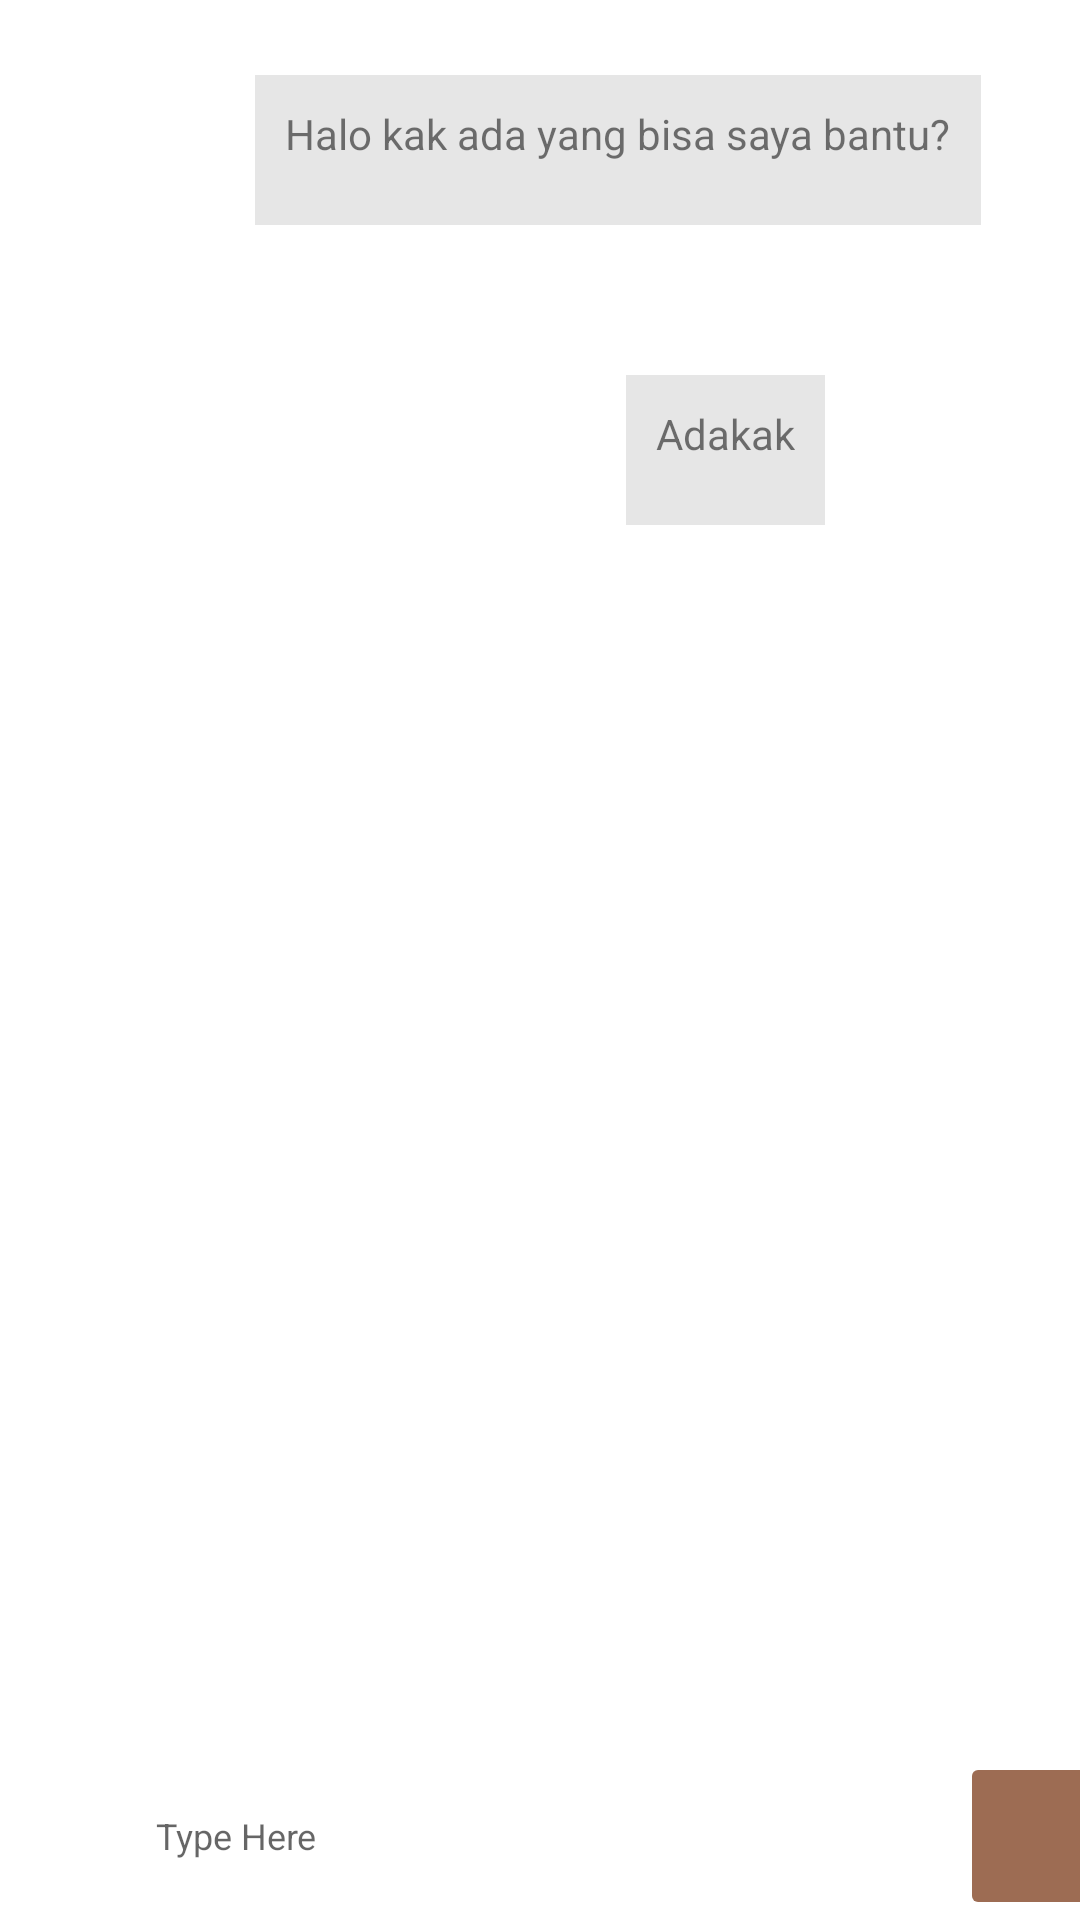

Write the Android layout XML for this screen, with the resource values it uses.
<!-- AndroidManifest.xml: application theme Theme.Rattan.NoActionBar -->
<!-- res/layout/fragment_chat.xml -->
<?xml version="1.0" encoding="utf-8"?>
<FrameLayout xmlns:android="http://schemas.android.com/apk/res/android"
    xmlns:app="http://schemas.android.com/apk/res-auto"
    xmlns:tools="http://schemas.android.com/tools"
    android:layout_width="match_parent"
    android:layout_height="match_parent"
    tools:context=".fragmant_main.ChatFragment">

    
   <LinearLayout
       android:layout_width="match_parent"
       android:layout_height="match_parent"
       android:orientation="vertical">
       <LinearLayout
           android:layout_width="match_parent"
           android:layout_height="wrap_content"
           android:layout_margin="10dp"
           android:padding="15dp"

           android:orientation="horizontal">
           <ImageView
               android:layout_width="50dp"
               android:layout_height="50dp"

               android:src="@mipmap/ic_launcher_round"/>
           <TextView
               android:layout_width="wrap_content"
               android:layout_height="match_parent"
               android:layout_gravity="center"
               android:layout_marginLeft="10dp"
               android:padding="10dp"
               android:background="#E6E6E6"
               android:text="Halo kak ada yang bisa saya bantu?"/>
       </LinearLayout>
       <LinearLayout
           android:layout_width="match_parent"
           android:layout_height="wrap_content"
           android:layout_margin="10dp"
           android:gravity="end"
           android:padding="15dp"
           android:orientation="horizontal">

           <TextView
               android:layout_width="wrap_content"
               android:layout_height="match_parent"
               android:layout_gravity="center"
               android:layout_marginRight="10dp"
               android:padding="10dp"
               android:background="#E6E6E6"
               android:text="Adakak"/>
           <ImageView
               android:layout_width="50dp"
               android:layout_height="50dp"

               android:src="@mipmap/ic_launcher_round"/>

       </LinearLayout>

   </LinearLayout>
    <androidx.constraintlayout.widget.ConstraintLayout
        android:layout_width="match_parent"
        android:layout_height="match_parent">

        <LinearLayout
            android:layout_width="match_parent"
            android:layout_height="56dp"
            android:layout_weight=".50"
            android:gravity="center_horizontal"
            android:orientation="horizontal"
            app:layout_constraintBottom_toBottomOf="parent">
            <ImageButton
                android:layout_width="56dp"
                android:layout_height="56dp"
                android:backgroundTint="@color/white"
                android:src="@drawable/ic_baseline_image_24"
                android:contentDescription="image"/>
            <EditText
                android:id="@+id/editTextChat"
                android:layout_width="280dp"
                android:layout_height="match_parent"
                android:background="@drawable/custom_chat_edit_text"

                android:drawablePadding="12dp"
                android:ems="10"
                android:hint="Type Here"
                android:inputType="textPersonName"
                android:paddingStart="12dp"
                android:textSize="12sp"
                app:layout_constraintBottom_toBottomOf="parent" />
            <ImageButton

                android:layout_width="56dp"
                android:layout_height="56dp"
                android:backgroundTint="@color/brown"
                android:contentDescription="Send"/>


        </LinearLayout>


    </androidx.constraintlayout.widget.ConstraintLayout>

</FrameLayout>
<!-- resources referenced by this layout -->
<resources>
  <color name="brown">#9D6C53</color>
  <color name="white">#FFFFFFFF</color>
  <!-- drawable custom_chat_edit_text (drawable) -->
  <?xml version="1.0" encoding="utf-8"?>
  <selector xmlns:android="http://schemas.android.com/apk/res/android">
      <item android:state_enabled="true" android:state_focused="true">
          <shape android:shape="rectangle">
              <solid android:color="@color/white"/>
              <corners android:radius="10dp"/>
              <stroke android:color="@color/white" android:width="1dp"/>
          </shape>
      </item>
  
      <item android:state_enabled="true">
          <shape android:shape="rectangle">
              <solid android:color="@color/white"/>
              <corners android:radius="10dp"/>
              <stroke android:color="@color/white" android:width="1dp"/>
          </shape>
      </item>
  
  </selector>
  <style name="Theme.Rattan.NoActionBar">
          <item name="windowActionBar">false</item>
          <item name="windowNoTitle">true</item>
      </style>
</resources>
